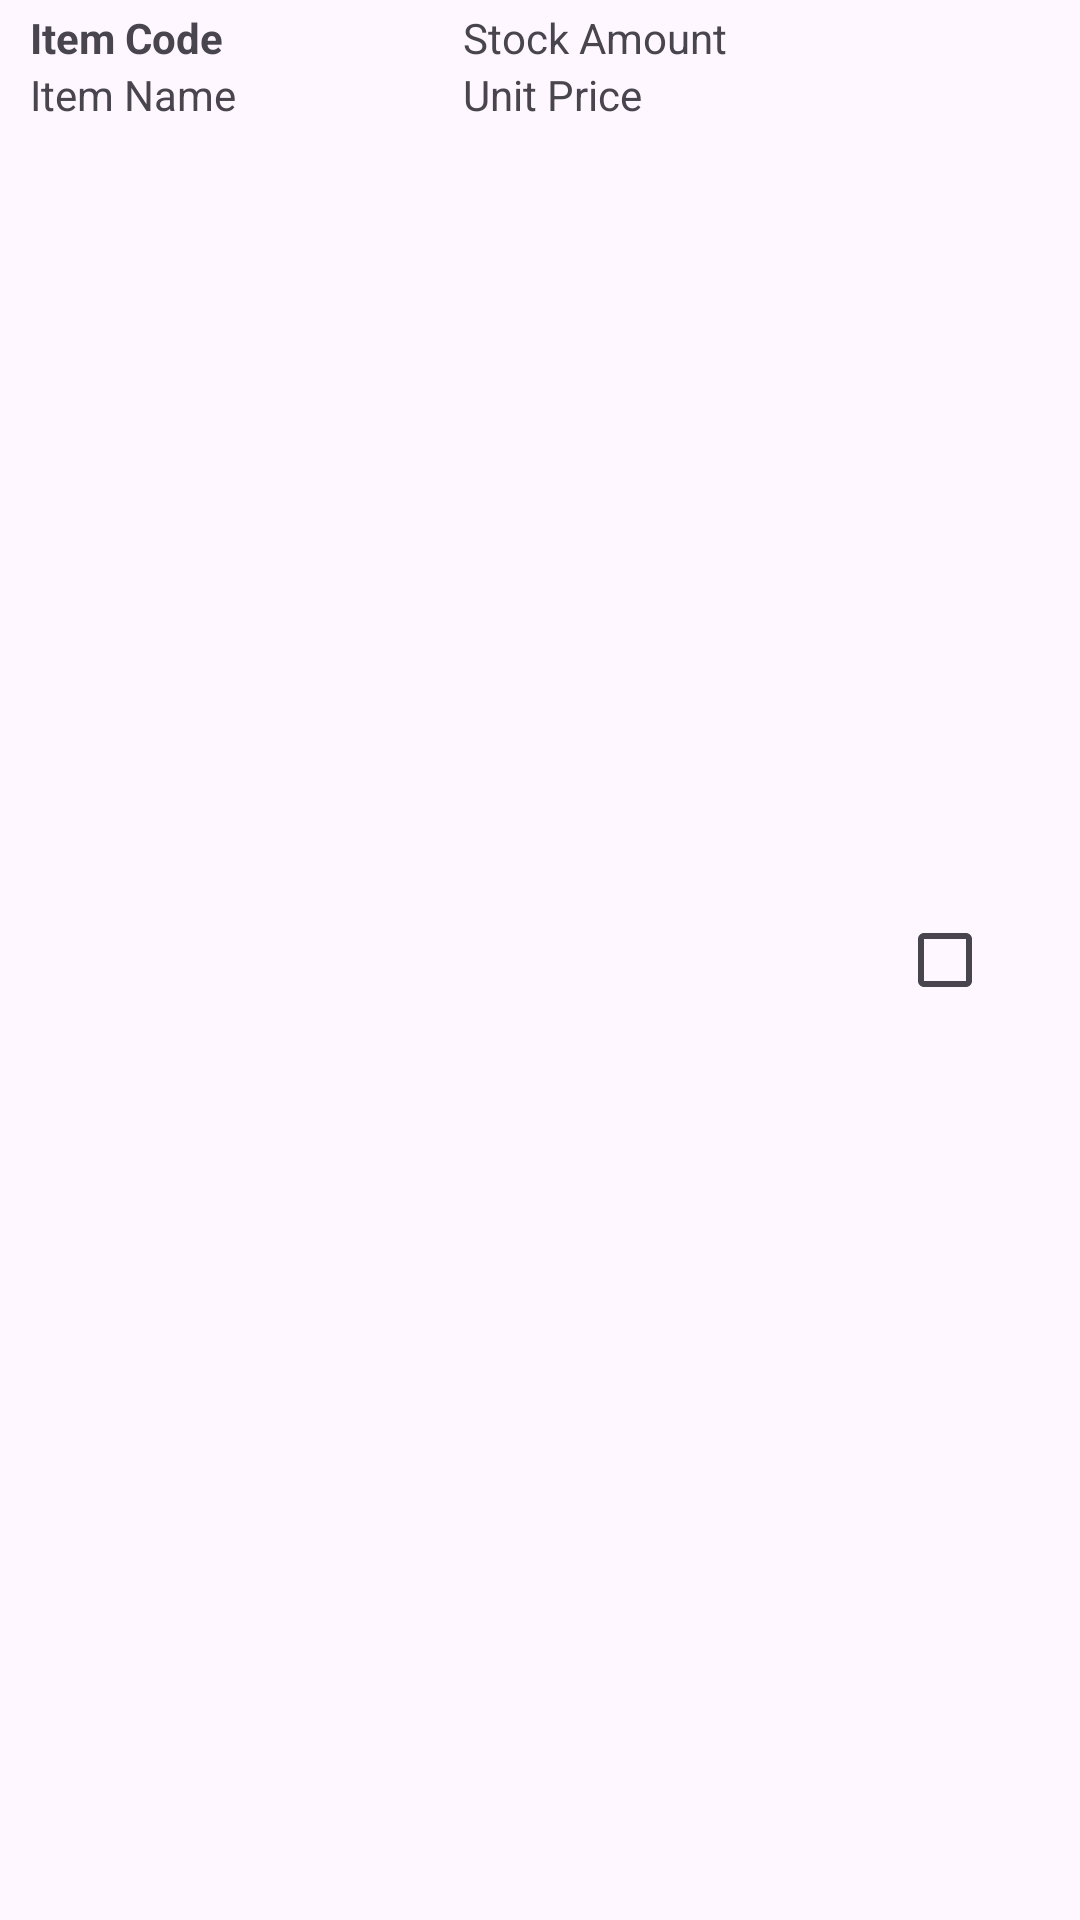

Produce the Android XML layout that renders to this screen, including the resource entries it uses.
<!-- AndroidManifest.xml: application theme Theme.YGNStoreManagement -->
<!-- res/layout/adapter_products_selection.xml -->
<LinearLayout xmlns:android="http://schemas.android.com/apk/res/android"
    android:layout_width="match_parent"
    android:layout_height="match_parent"
    android:orientation="horizontal"
    android:paddingTop="3dp"
    android:paddingLeft="10dp"
    android:paddingRight="3dp"
    android:paddingBottom="3dp">



    <LinearLayout
        android:layout_width="0dp"
        android:layout_height="wrap_content"
        android:layout_weight="1"
        android:orientation="vertical">

        <TextView
            android:id="@+id/txtItemCode"
            android:layout_width="match_parent"
            android:layout_height="wrap_content"
            android:text="Item Code"
            android:textStyle="bold" />

        <TextView
            android:id="@+id/txtItemName"
            android:layout_width="match_parent"
            android:layout_height="wrap_content"
            android:text="Item Name" />

    </LinearLayout>

    <LinearLayout
        android:layout_width="0dp"
        android:layout_height="wrap_content"
        android:layout_weight="1"
        android:orientation="vertical">

        <TextView
            android:id="@+id/txtStockAmount"
            android:layout_width="match_parent"
            android:layout_height="wrap_content"
            android:text="Stock Amount" />

        <TextView
            android:id="@+id/txtUnitPrice"
            android:layout_width="match_parent"
            android:layout_height="wrap_content"
            android:text="Unit Price" />

    </LinearLayout>
    <CheckBox
        android:id="@+id/checkBox"
        android:layout_width="wrap_content"
        android:layout_height="wrap_content"
        android:layout_gravity="center_vertical"
        android:layout_marginEnd="10dp"/>
</LinearLayout>
<!-- resources referenced by this layout -->
<resources>
  <style name="Theme.YGNStoreManagement" parent="Base.Theme.YGNStoreManagement" />
  <style name="Base.Theme.YGNStoreManagement" parent="Theme.Material3.Light.NoActionBar">
          <item name="android:statusBarColor">#03A9F4</item>
          <item name="android:forceDarkAllowed" tools:targetApi="q">false</item>
  
          <item name="android:backgroundDimEnabled">true</item>
          <item name="android:backgroundDimAmount">0.6</item>
  
      </style>
</resources>
